Run: headless pygame with SDL's dummy video driver; simulated clock (each Clock.tick advances the game by its frame time, no real sleeping); random seed 0; keys injected as events and as key.get_pressed() state; no mouse input.
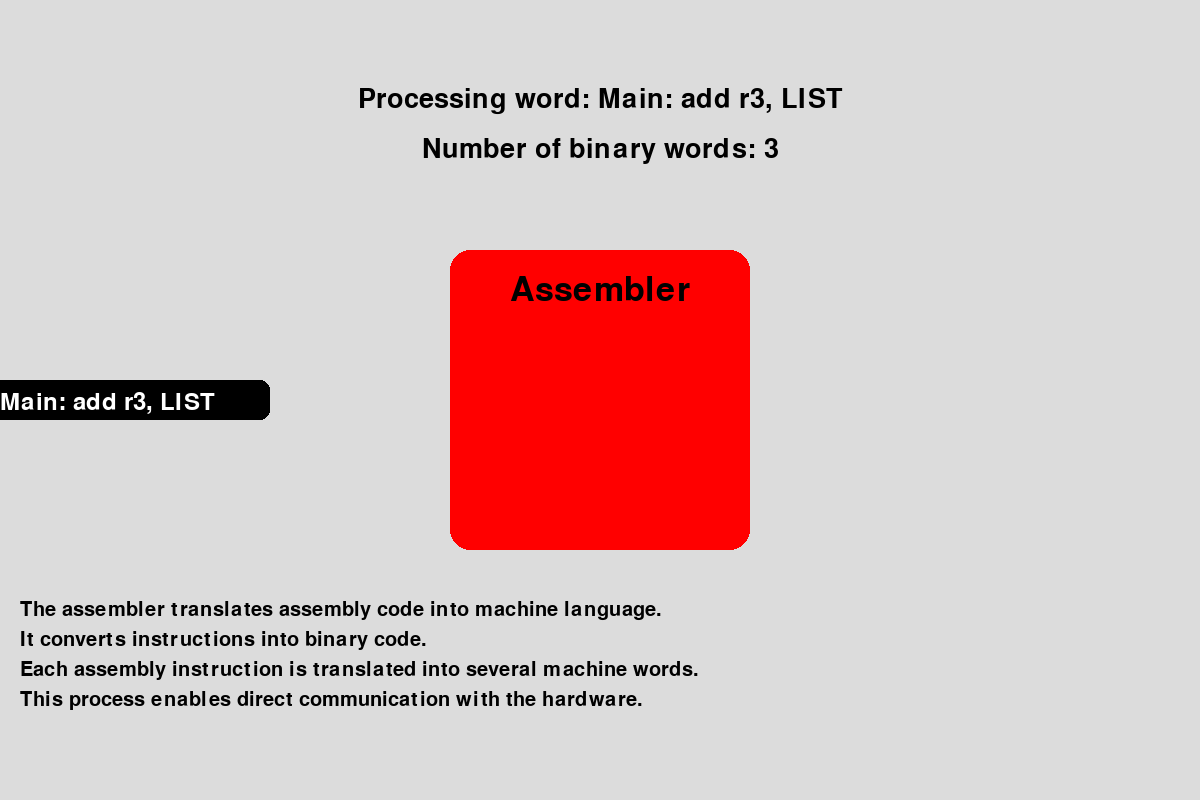
Frame 1 of 4 · flips 1–60 · no input
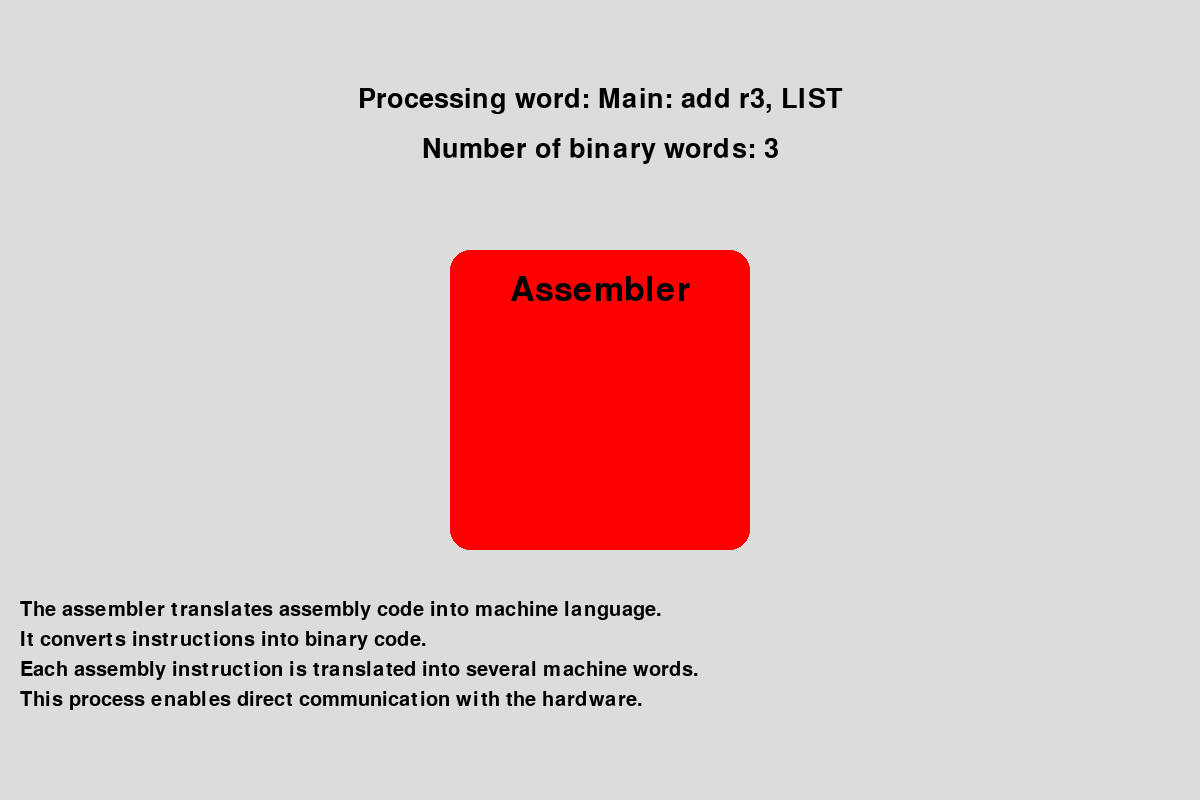
Frame 2 of 4 · flips 61–180 · tapped SPACE, RETURN · held RIGHT (→), D
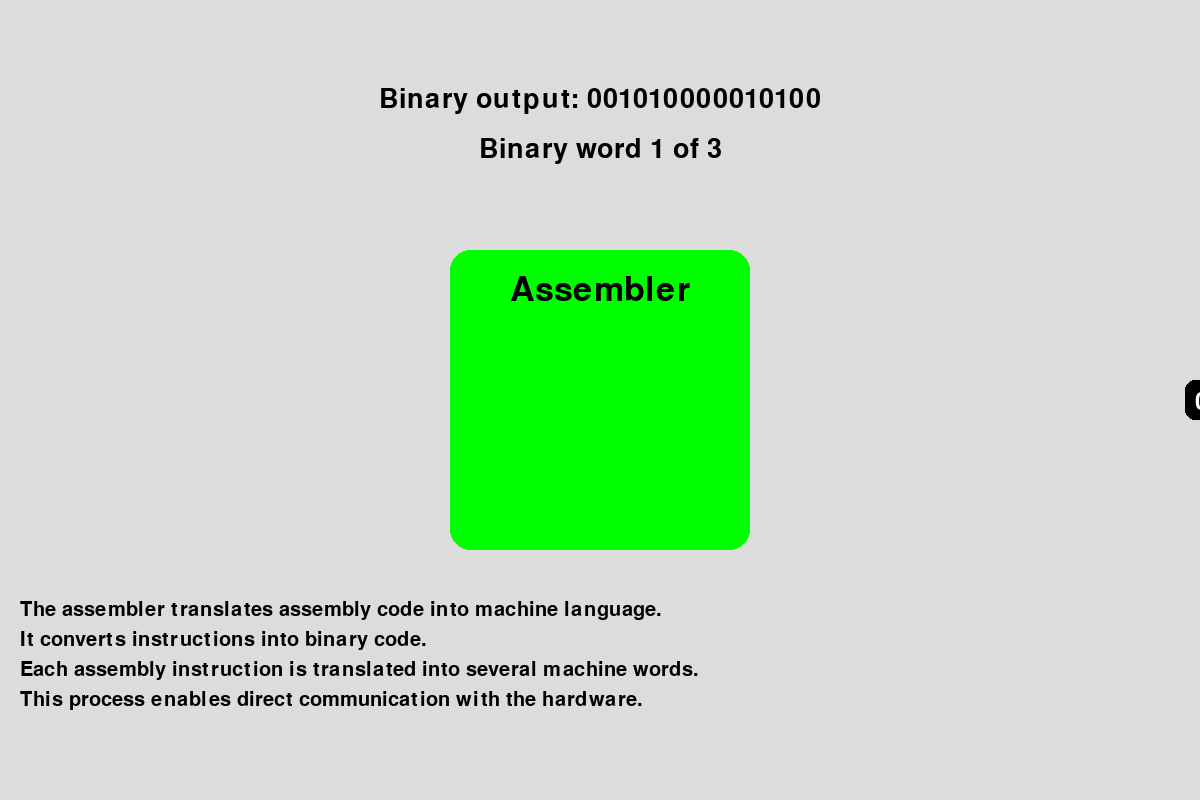
Frame 3 of 4 · flips 181–300 · held DOWN (↓), S
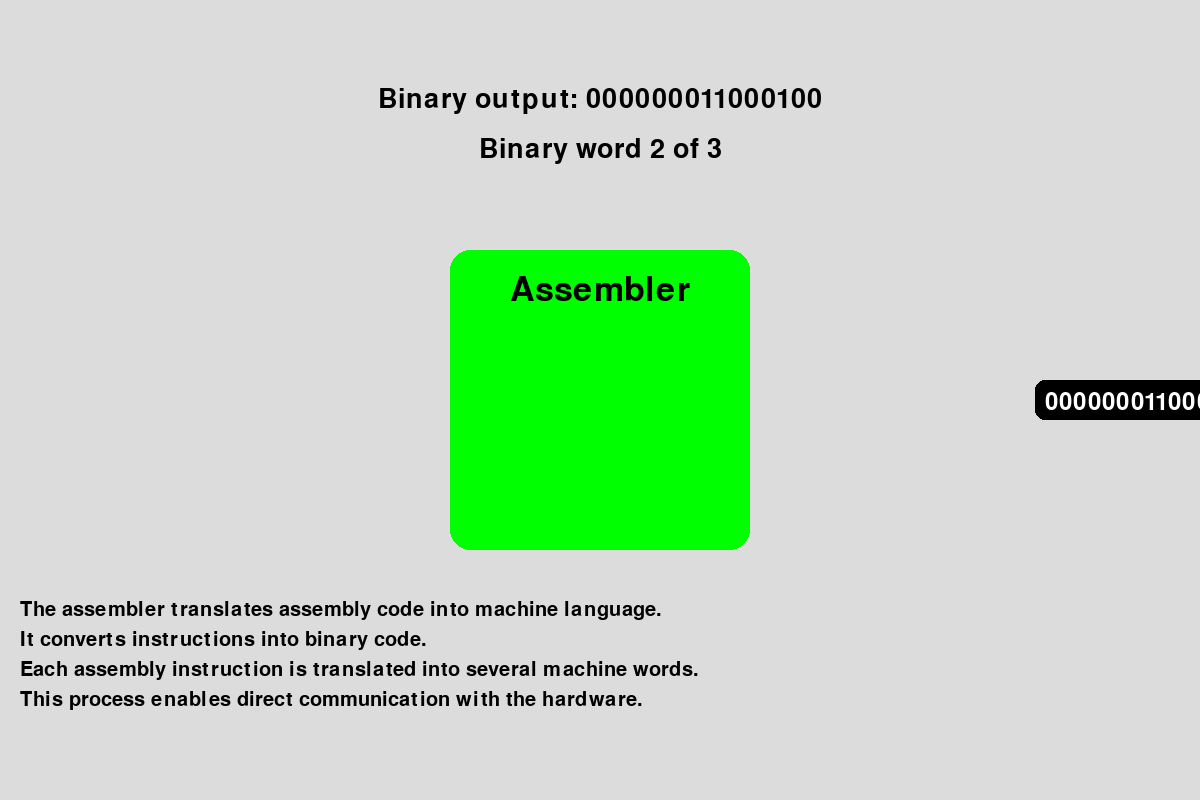
Frame 4 of 4 · flips 301–420 · held LEFT (←), A, UP (↑), W

The pygame program that drew these frames:

import pygame
import sys

# Initialize Pygame
pygame.init()

# Set up display
width, height = 1200, 800
colors = {
    'black': (0, 0, 0),
    'white': (255, 255, 255),
    'red': (255, 0, 0),
    'green': (0, 255, 0),
    'blue': (0, 0, 255),
    'light_gray': (220, 220, 220)
}
screen = pygame.display.set_mode((width, height))
pygame.display.set_caption('animation11')
clock = pygame.time.Clock()
font = pygame.font.Font(None, 36)

# Define words and corresponding binary codes
words = [
    'Main: add r3, LIST',
    'jsr fn1',
    'LOOP: prn #48',
    'lea STR, r6',
    'inc r6',
    'mov *r6, L3',
    'sub r1, r4',
    'cmp r3, #-6',
    'bne END',
    'add r7, *r6'
]

binary_codes = [
    ["001010000010100", "000000011000100", "000010001001010"],
    ["110100000010100", "000000000000001"],
    ["110000000001100", "000000110000100"],
    ["010000101000100", "000010000100010", "000000000110100"],
    ["011100001000100", "000000000110100"],
    ["000001000010100", "000000110000100", "000000000000001"],
    ["001110001000100", "000000001100100"],
    ["000110000001100", "000000011000100", "111111111010100"],
    ["101000000010100", "000010000011010"],
    ["001010000100100", "000000111110100"],
]

def draw_rounded_rect(surface, color, rect, radius=20):
    """Draw a rounded rectangle"""
    pygame.draw.rect(surface, color, rect, border_radius=radius)

def encode_word(word, x, y):
    draw_rounded_rect(screen, colors['black'], (x, y, 280, 40), 10)
    text = font.render(word, True, colors['white'])
    screen.blit(text, (x + 10, y + 10))

def encode_number(binary_code, x, y):
    draw_rounded_rect(screen, colors['black'], (x, y, 280, 40), 10)
    text = font.render(binary_code, True, colors['white'])
    screen.blit(text, (x + 10, y + 10))

def draw_the_box(color, x, y, width, height):
    draw_rounded_rect(screen, color, (x, y, width, height), 20)
    font = pygame.font.Font(None, 50)
    text = font.render('Assembler', True, colors['black'])
    text_rect = text.get_rect(center=(x + width // 2, y + 40))
    screen.blit(text, text_rect)

def display_explanation(text, y):
    font = pygame.font.Font(None, 40)
    explanation_text = font.render(text, True, colors['black'])
    text_rect = explanation_text.get_rect(center=(width // 2, y))
    screen.blit(explanation_text, text_rect)

def display_assembler_description():
    descriptions = [
        "The assembler translates assembly code into machine language.",
        "It converts instructions into binary code.",
        "Each assembly instruction is translated into several machine words.",
        "This process enables direct communication with the hardware."
    ]
    for i, desc in enumerate(descriptions):
        font = pygame.font.Font(None, 30)
        text = font.render(desc, True, colors['black'])
        screen.blit(text, (20, height - 200 + i * 30))

def process_word(word, binary_code):
    assembler_x, assembler_y = 450, height // 2 - 150
    assembler_width, assembler_height = 300, 300
    x, y = -300, height // 2 - 20

    # Word moving into the assembler
    while x < assembler_x + assembler_width:
        screen.fill(colors['light_gray'])
        display_assembler_description()
        
        # Draw the word only if it's not fully inside the box
        if x < assembler_x + assembler_width - 300:
            encode_word(word, x, y)
        
        # Draw the assembler box on top of the word
        draw_the_box(colors['red'], assembler_x, assembler_y, assembler_width, assembler_height)
        display_explanation(f"Processing word: {word}", 100)
        display_explanation(f"Number of binary words: {len(binary_code)}", 150)
        
        pygame.display.flip()
        x += 5
        clock.tick(80)

    # Word is inside the assembler
    screen.fill(colors['light_gray'])
    display_assembler_description()
    draw_the_box(colors['green'], assembler_x, assembler_y, assembler_width, assembler_height)
    display_explanation(f"Processing word: {word}", 100)
    display_explanation(f"Number of binary words: {len(binary_code)}", 150)
    pygame.display.flip()
    pygame.time.wait(5)

    # Binary codes coming out
    bx, by = assembler_x + assembler_width, height // 2 - 20
    for i, code in enumerate(binary_code):
        while bx < width + 300:
            screen.fill(colors['light_gray'])
            display_assembler_description()
            draw_the_box(colors['green'], assembler_x, assembler_y, assembler_width, assembler_height)
            display_explanation(f"Binary output: {code}", 100)
            display_explanation(f"Binary word {i+1} of {len(binary_code)}", 150)
            encode_number(code, bx, by)
            pygame.display.flip()
            bx += 5
            clock.tick(60)
        bx = assembler_x + assembler_width
        pygame.time.wait(5)

def main_process():
    for word, binary_code in zip(words, binary_codes):
        screen.fill(colors['light_gray'])
        display_assembler_description()
        
        assembler_x, assembler_y = 450, height // 2 - 150
        assembler_width, assembler_height = 300, 300
        draw_the_box(colors['red'], assembler_x, assembler_y, assembler_width, assembler_height)
        display_explanation(f"Processing: {word}", 700)
        display_explanation(f"Number of binary words: {len(binary_code)}", 750)
        pygame.display.flip()
        process_word(word, binary_code)
        pygame.time.wait(5)

# Main loop
main_process()
while True:
    for event in pygame.event.get():
        if event.type == pygame.QUIT:
            pygame.quit()
            sys.exit()

    pygame.display.flip()
    clock.tick(60)
